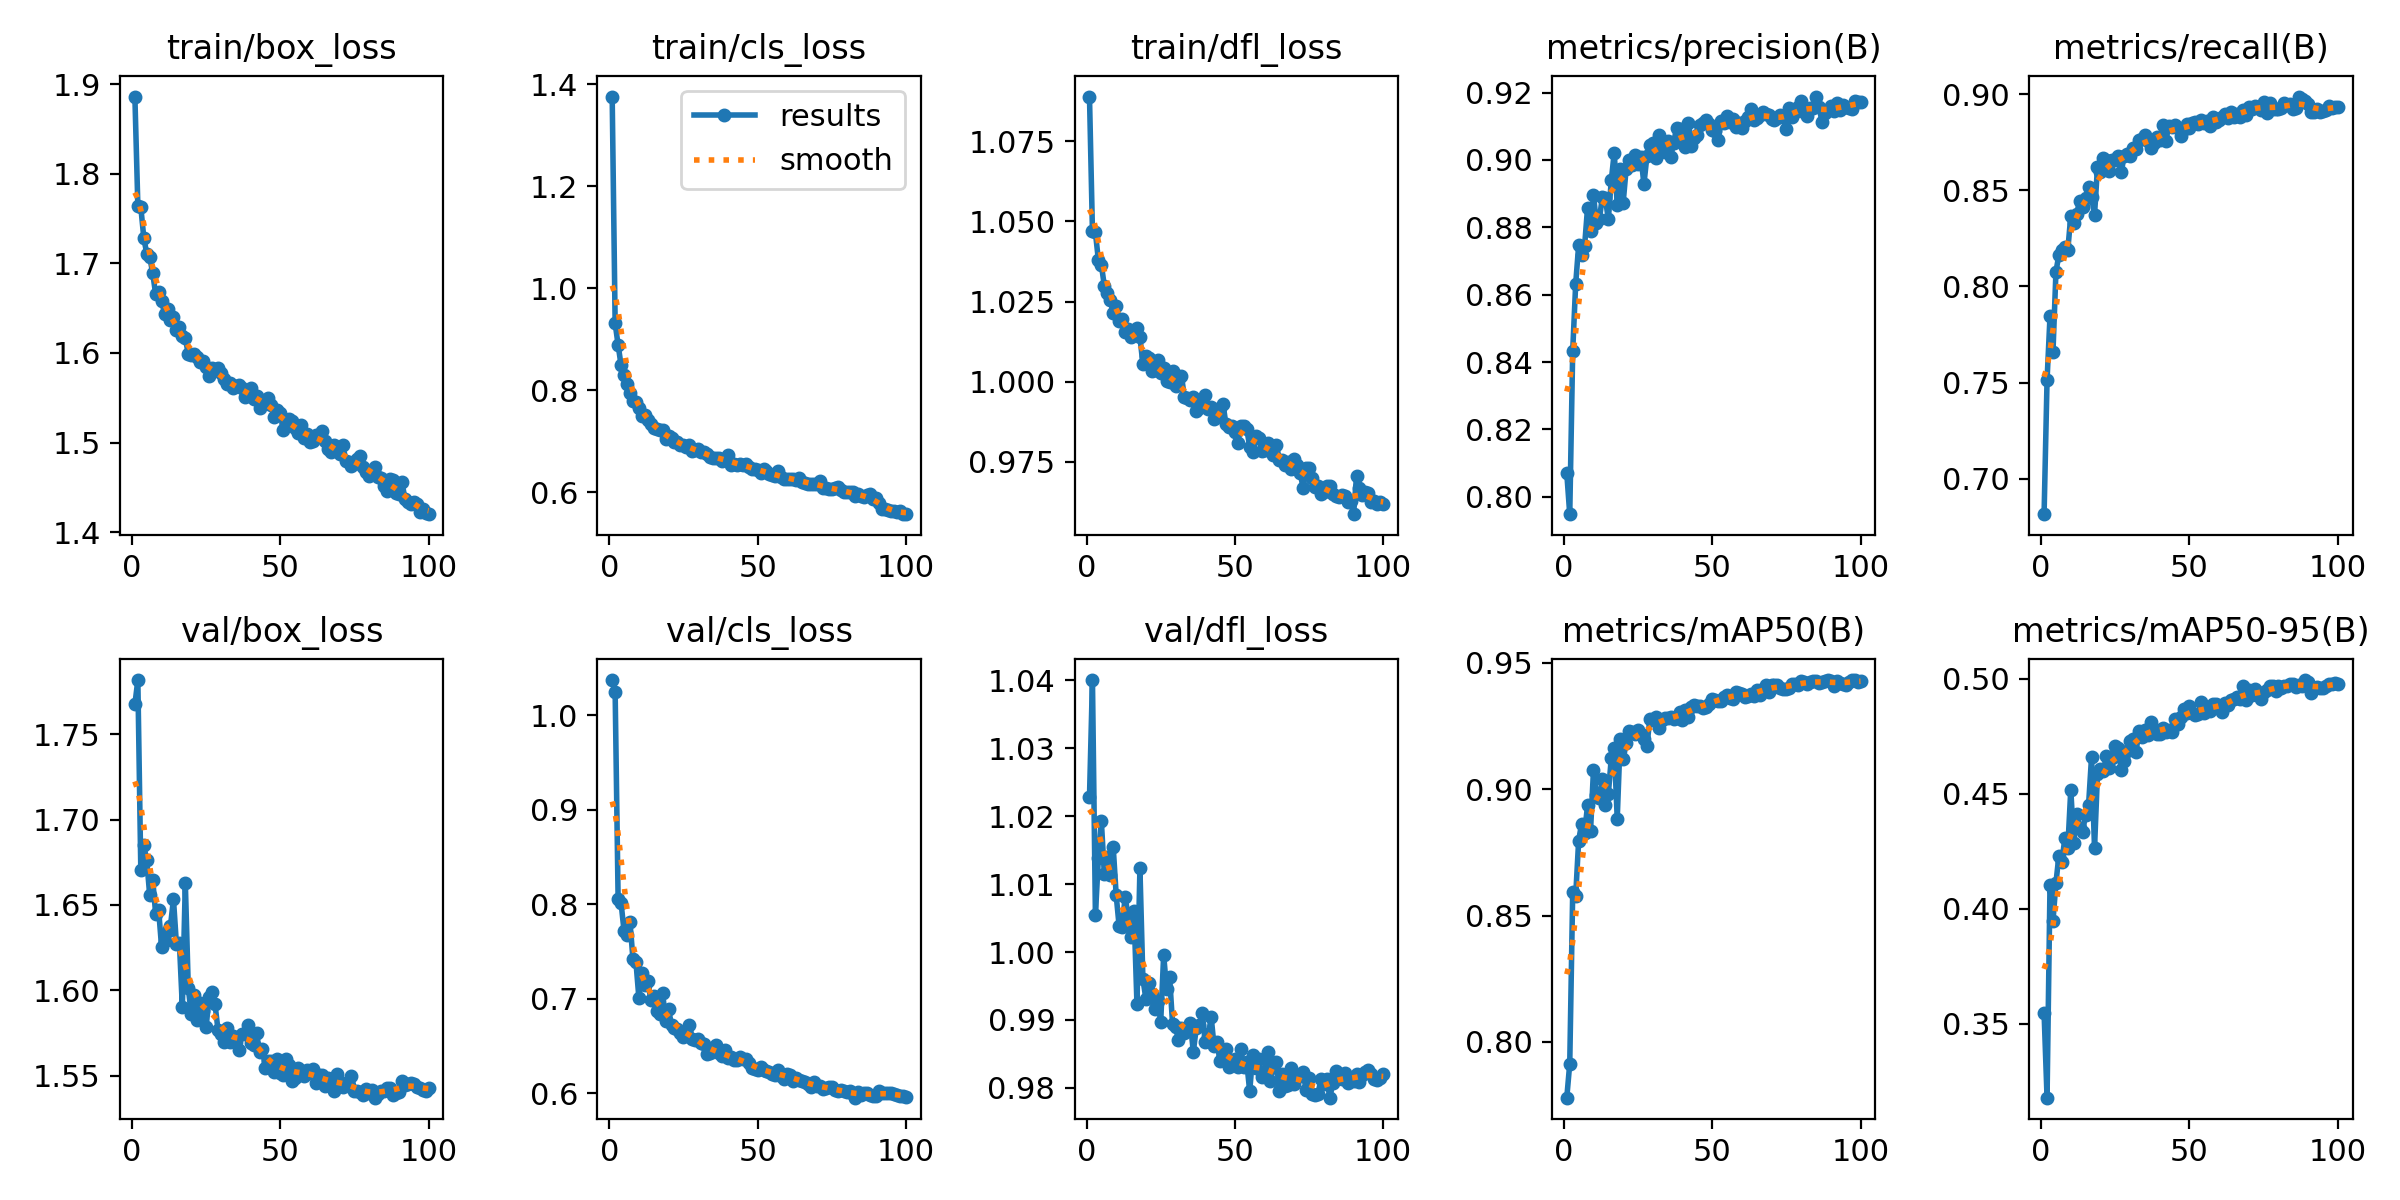

Source data for this figure (header and first rows):
epoch, time, train/box_loss, train/cls_loss, train/dfl_loss, metrics/precision(B), metrics/recall(B), metrics/mAP50(B), metrics/mAP50-95(B), val/box_loss, val/cls_loss, val/dfl_loss, lr/pg0, lr/pg1, lr/pg2
1, 105.8, 1.886, 1.376, 1.089, 0.807, 0.6817, 0.7779, 0.3548, 1.768, 1.037, 1.023, 0.0006632, 0.0006632, 0.0006632
2, 204.9, 1.765, 0.9314, 1.047, 0.7948, 0.7513, 0.7914, 0.3178, 1.782, 1.024, 1.04, 0.001317, 0.001317, 0.001317
3, 305.7, 1.763, 0.889, 1.047, 0.8434, 0.7846, 0.8594, 0.4104, 1.67, 0.8057, 1.006, 0.001957, 0.001957, 0.001957
4, 405.3, 1.729, 0.8492, 1.038, 0.8632, 0.7661, 0.8578, 0.3947, 1.685, 0.8013, 1.014, 0.001941, 0.001941, 0.001941
5, 504.1, 1.711, 0.8295, 1.037, 0.8746, 0.8077, 0.8797, 0.4113, 1.676, 0.7717, 1.019, 0.001921, 0.001921, 0.001921
6, 602.3, 1.707, 0.8126, 1.03, 0.8718, 0.8165, 0.8864, 0.4231, 1.656, 0.7671, 1.012, 0.001901, 0.001901, 0.001901
7, 700.5, 1.689, 0.7955, 1.028, 0.8744, 0.8191, 0.8827, 0.4202, 1.665, 0.7813, 1.014, 0.001881, 0.001881, 0.001881
8, 798.9, 1.666, 0.7787, 1.026, 0.8858, 0.8206, 0.8935, 0.4308, 1.645, 0.7421, 1.011, 0.001861, 0.001861, 0.001861
9, 898.2, 1.668, 0.7779, 1.021, 0.8788, 0.8191, 0.8834, 0.4265, 1.647, 0.7393, 1.015, 0.001842, 0.001842, 0.001842
10, 996.9, 1.658, 0.7647, 1.024, 0.8895, 0.8367, 0.9076, 0.4518, 1.625, 0.7009, 1.008, 0.001822, 0.001822, 0.001822
11, 1096, 1.644, 0.7507, 1.019, 0.8813, 0.8332, 0.8977, 0.4288, 1.629, 0.7277, 1.004, 0.001802, 0.001802, 0.001802
12, 1195, 1.649, 0.7524, 1.02, 0.8825, 0.8379, 0.8967, 0.4411, 1.635, 0.7151, 1.004, 0.001782, 0.001782, 0.001782
13, 1293, 1.637, 0.7429, 1.015, 0.8891, 0.8447, 0.9039, 0.4353, 1.638, 0.7193, 1.008, 0.001762, 0.001762, 0.001762
14, 1394, 1.64, 0.7339, 1.016, 0.8886, 0.8411, 0.8939, 0.4336, 1.653, 0.699, 1.005, 0.001743, 0.001743, 0.001743
15, 1492, 1.626, 0.7262, 1.014, 0.8823, 0.8458, 0.898, 0.441, 1.627, 0.7032, 1.002, 0.001723, 0.001723, 0.001723
16, 1590, 1.629, 0.7239, 1.015, 0.8939, 0.8514, 0.9124, 0.4453, 1.628, 0.6872, 1.006, 0.001703, 0.001703, 0.001703
17, 1690, 1.619, 0.723, 1.017, 0.9022, 0.8465, 0.9165, 0.4661, 1.59, 0.684, 0.9923, 0.001683, 0.001683, 0.001683
18, 1789, 1.616, 0.7224, 1.014, 0.8867, 0.8373, 0.8883, 0.4263, 1.663, 0.7066, 1.012, 0.001663, 0.001663, 0.001663
19, 1889, 1.599, 0.704, 1.006, 0.8972, 0.8619, 0.92, 0.4587, 1.601, 0.6765, 0.9961, 0.001644, 0.001644, 0.001644
20, 1989, 1.598, 0.7099, 1.008, 0.8873, 0.8593, 0.9118, 0.4608, 1.586, 0.689, 0.9931, 0.001624, 0.001624, 0.001624
21, 2089, 1.599, 0.7061, 1.008, 0.8973, 0.8665, 0.9181, 0.4599, 1.597, 0.672, 0.9955, 0.001604, 0.001604, 0.001604
22, 2187, 1.595, 0.6988, 1.003, 0.9001, 0.8656, 0.9231, 0.4665, 1.582, 0.6693, 0.9938, 0.001584, 0.001584, 0.001584
23, 2285, 1.59, 0.6992, 1.004, 0.8985, 0.8598, 0.9226, 0.4611, 1.592, 0.6682, 0.9917, 0.001564, 0.001564, 0.001564
24, 2384, 1.591, 0.6933, 1.007, 0.9016, 0.8656, 0.9218, 0.4653, 1.588, 0.664, 0.9928, 0.001545, 0.001545, 0.001545
25, 2483, 1.584, 0.693, 1.003, 0.8988, 0.8656, 0.9234, 0.4707, 1.578, 0.6594, 0.9897, 0.001525, 0.001525, 0.001525
26, 2582, 1.574, 0.6893, 1.004, 0.9009, 0.868, 0.9217, 0.4697, 1.596, 0.6652, 0.9996, 0.001505, 0.001505, 0.001505
27, 2682, 1.583, 0.6923, 1, 0.8928, 0.8595, 0.9201, 0.4603, 1.599, 0.6719, 0.9945, 0.001485, 0.001485, 0.001485
28, 2780, 1.581, 0.681, 0.9999, 0.901, 0.8677, 0.9172, 0.464, 1.592, 0.6575, 0.9963, 0.001465, 0.001465, 0.001465
29, 2878, 1.583, 0.6826, 1.003, 0.9043, 0.8688, 0.9277, 0.4685, 1.577, 0.6559, 0.9895, 0.001446, 0.001446, 0.001446
30, 2977, 1.577, 0.685, 0.9986, 0.9049, 0.8677, 0.9272, 0.4729, 1.575, 0.6574, 0.989, 0.001426, 0.001426, 0.001426
31, 3076, 1.571, 0.6791, 1.001, 0.9005, 0.8717, 0.9286, 0.4737, 1.569, 0.6532, 0.987, 0.001406, 0.001406, 0.001406
32, 3174, 1.566, 0.6785, 1.002, 0.9074, 0.8713, 0.9241, 0.4683, 1.578, 0.6525, 0.9889, 0.001386, 0.001386, 0.001386
33, 3273, 1.566, 0.6747, 0.9952, 0.9041, 0.876, 0.9272, 0.4773, 1.569, 0.6416, 0.9881, 0.001366, 0.001366, 0.001366
34, 3371, 1.561, 0.669, 0.995, 0.9025, 0.8766, 0.9283, 0.4749, 1.573, 0.6422, 0.9886, 0.001347, 0.001347, 0.001347
35, 3469, 1.563, 0.6666, 0.9944, 0.9056, 0.8786, 0.9283, 0.4775, 1.57, 0.6463, 0.9895, 0.001327, 0.001327, 0.001327
36, 3568, 1.564, 0.6673, 0.9952, 0.9009, 0.8754, 0.9287, 0.4757, 1.565, 0.6506, 0.9853, 0.001307, 0.001307, 0.001307
37, 3668, 1.561, 0.6675, 0.9909, 0.905, 0.8718, 0.928, 0.4814, 1.574, 0.6429, 0.9889, 0.001287, 0.001287, 0.001287
38, 3767, 1.55, 0.6624, 0.9919, 0.9095, 0.8747, 0.928, 0.4781, 1.574, 0.6393, 0.9893, 0.001267, 0.001267, 0.001267
39, 3866, 1.557, 0.6646, 0.9927, 0.9092, 0.8778, 0.9307, 0.4759, 1.58, 0.646, 0.991, 0.001248, 0.001248, 0.001248
40, 3966, 1.561, 0.6741, 0.996, 0.9068, 0.8763, 0.9274, 0.476, 1.569, 0.6369, 0.9867, 0.001228, 0.001228, 0.001228
41, 4067, 1.548, 0.6541, 0.9914, 0.9038, 0.8841, 0.9315, 0.4785, 1.568, 0.6382, 0.9875, 0.001208, 0.001208, 0.001208
42, 4165, 1.552, 0.6564, 0.992, 0.9111, 0.8754, 0.9287, 0.4767, 1.575, 0.6349, 0.9905, 0.001188, 0.001188, 0.001188
43, 4263, 1.539, 0.6528, 0.9883, 0.904, 0.8832, 0.9324, 0.4778, 1.564, 0.6351, 0.9861, 0.001168, 0.001168, 0.001168
44, 4361, 1.545, 0.6559, 0.9889, 0.9065, 0.883, 0.9332, 0.477, 1.566, 0.6381, 0.9867, 0.001149, 0.001149, 0.001149
45, 4460, 1.545, 0.6536, 0.9919, 0.9073, 0.8839, 0.9329, 0.4826, 1.554, 0.636, 0.9839, 0.001129, 0.001129, 0.001129
46, 4558, 1.549, 0.656, 0.993, 0.9103, 0.8822, 0.9327, 0.4802, 1.558, 0.6358, 0.9848, 0.001109, 0.001109, 0.001109
47, 4657, 1.542, 0.6507, 0.9867, 0.9108, 0.8781, 0.9321, 0.4833, 1.559, 0.6322, 0.9857, 0.001089, 0.001089, 0.001089
48, 4756, 1.529, 0.6459, 0.9859, 0.9117, 0.8816, 0.9325, 0.4871, 1.552, 0.6266, 0.983, 0.001069, 0.001069, 0.001069
49, 4855, 1.536, 0.6452, 0.9862, 0.9106, 0.8844, 0.9339, 0.4849, 1.56, 0.626, 0.984, 0.00105, 0.00105, 0.00105
50, 4953, 1.533, 0.6436, 0.9843, 0.9089, 0.8822, 0.9356, 0.488, 1.551, 0.6249, 0.9842, 0.00103, 0.00103, 0.00103
51, 5052, 1.514, 0.6386, 0.9808, 0.9087, 0.8847, 0.9353, 0.4851, 1.551, 0.6273, 0.9831, 0.00101, 0.00101, 0.00101
52, 5151, 1.52, 0.6468, 0.9861, 0.9059, 0.8856, 0.9348, 0.4845, 1.56, 0.625, 0.9857, 0.0009902, 0.0009902, 0.0009902
53, 5250, 1.526, 0.6418, 0.9862, 0.9114, 0.8842, 0.935, 0.4847, 1.556, 0.624, 0.9831, 0.0009704, 0.0009704, 0.0009704
54, 5349, 1.524, 0.6357, 0.9853, 0.911, 0.8864, 0.9367, 0.49, 1.547, 0.6226, 0.9838, 0.0009506, 0.0009506, 0.0009506
55, 34539, 1.516, 0.6335, 0.9797, 0.9131, 0.885, 0.9371, 0.4849, 1.548, 0.6199, 0.9795, 0.0009308, 0.0009308, 0.0009308
56, 34638, 1.511, 0.6322, 0.9781, 0.9112, 0.8858, 0.936, 0.4875, 1.555, 0.6196, 0.9849, 0.000911, 0.000911, 0.000911
57, 34737, 1.52, 0.641, 0.9832, 0.9121, 0.8834, 0.9357, 0.4861, 1.552, 0.6241, 0.9829, 0.0008912, 0.0008912, 0.0008912
58, 34835, 1.505, 0.6299, 0.9825, 0.9097, 0.8883, 0.9383, 0.489, 1.55, 0.6188, 0.9843, 0.0008714, 0.0008714, 0.0008714
59, 34935, 1.509, 0.6267, 0.9784, 0.9109, 0.8856, 0.9381, 0.4892, 1.553, 0.6156, 0.9817, 0.0008516, 0.0008516, 0.0008516
60, 35034, 1.501, 0.6264, 0.9786, 0.9094, 0.8865, 0.9377, 0.488, 1.551, 0.6206, 0.982, 0.0008318, 0.0008318, 0.0008318
... 40 more rows
